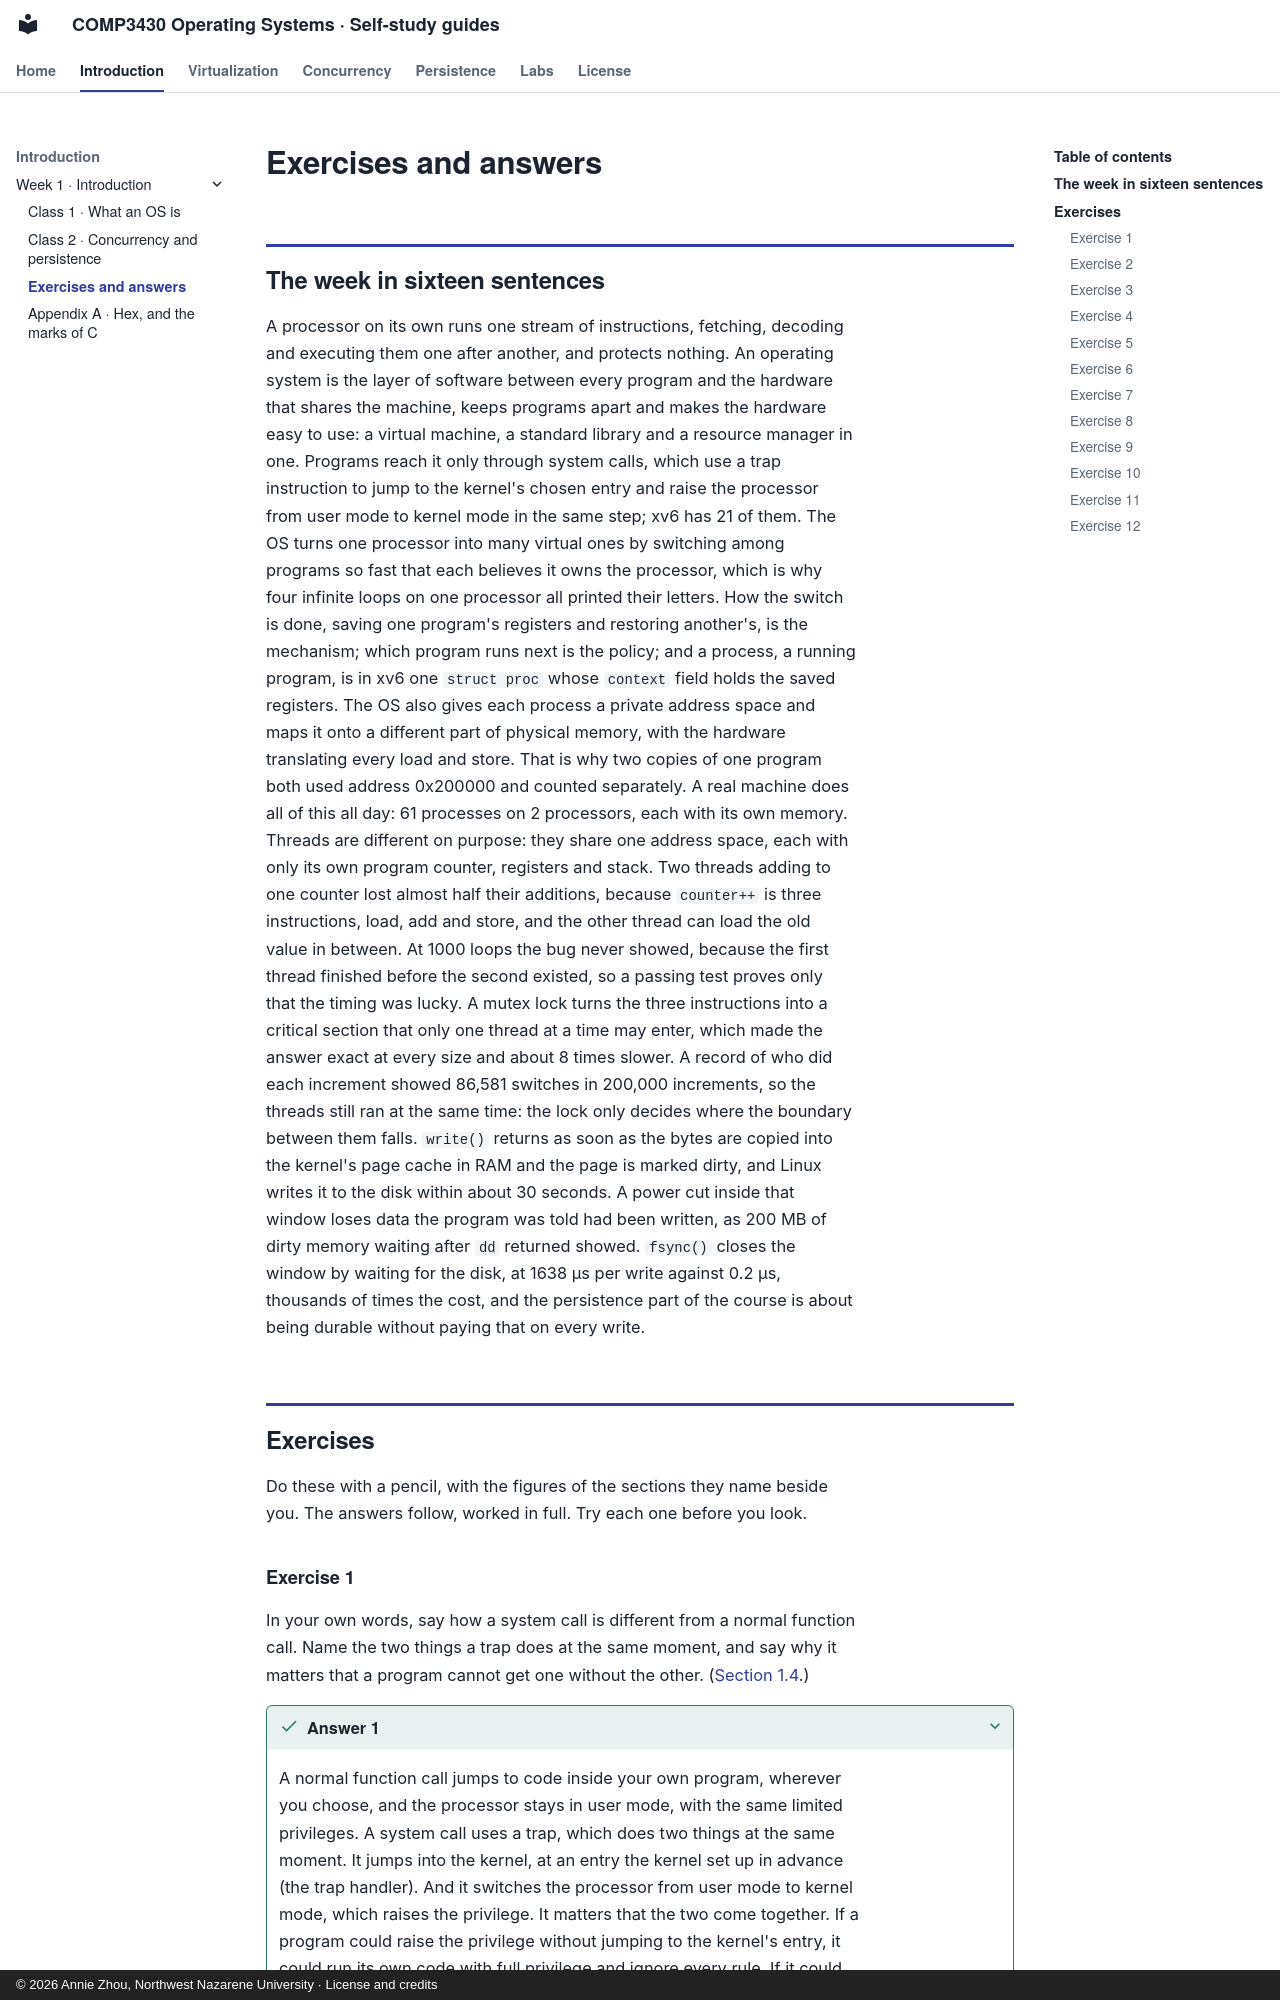

repository: Annie983284450-1/NNU-CS3430-selfstudyguide · page: w01/review/index.html · generator: mkdocs · copyright: © 2026 Annie Zhou, Northwest Nazarene University · License and credits

# Exercises and answers

## The week in sixteen sentences {#the}

A processor on its own runs one stream of instructions, fetching, decoding and executing them one after another, and protects nothing. An operating system is the layer of software between every program and the hardware that shares the machine, keeps programs apart and makes the hardware easy to use: a virtual machine, a standard library and a resource manager in one. Programs reach it only through system calls, which use a trap instruction to jump to the kernel's chosen entry and raise the processor from user mode to kernel mode in the same step; xv6 has 21 of them. The OS turns one processor into many virtual ones by switching among programs so fast that each believes it owns the processor, which is why four infinite loops on one processor all printed their letters. How the switch is done, saving one program's registers and restoring another's, is the mechanism; which program runs next is the policy; and a process, a running program, is in xv6 one `struct proc` whose `context` field holds the saved registers. The OS also gives each process a private address space and maps it onto a different part of physical memory, with the hardware translating every load and store. That is why two copies of one program both used address 0x200000 and counted separately. A real machine does all of this all day: 61 processes on 2 processors, each with its own memory. Threads are different on purpose: they share one address space, each with only its own program counter, registers and stack. Two threads adding to one counter lost almost half their additions, because `counter++` is three instructions, load, add and store, and the other thread can load the old value in between. At 1000 loops the bug never showed, because the first thread finished before the second existed, so a passing test proves only that the timing was lucky. A mutex lock turns the three instructions into a critical section that only one thread at a time may enter, which made the answer exact at every size and about 8 times slower. A record of who did each increment showed 86,581 switches in 200,000 increments, so the threads still ran at the same time: the lock only decides where the boundary between them falls. `write()` returns as soon as the bytes are copied into the kernel's page cache in RAM and the page is marked dirty, and Linux writes it to the disk within about 30 seconds. A power cut inside that window loses data the program was told had been written, as 200 MB of dirty memory waiting after `dd` returned showed. `fsync()` closes the window by waiting for the disk, at 1638 µs per write against 0.2 µs, thousands of times the cost, and the persistence part of the course is about being durable without paying that on every write.

## Exercises {#exercises}
<!-- answers folded under their exercises -->

Do these with a pencil, with the figures of the sections they name beside you. The answers follow, worked in full. Try each one before you look.
